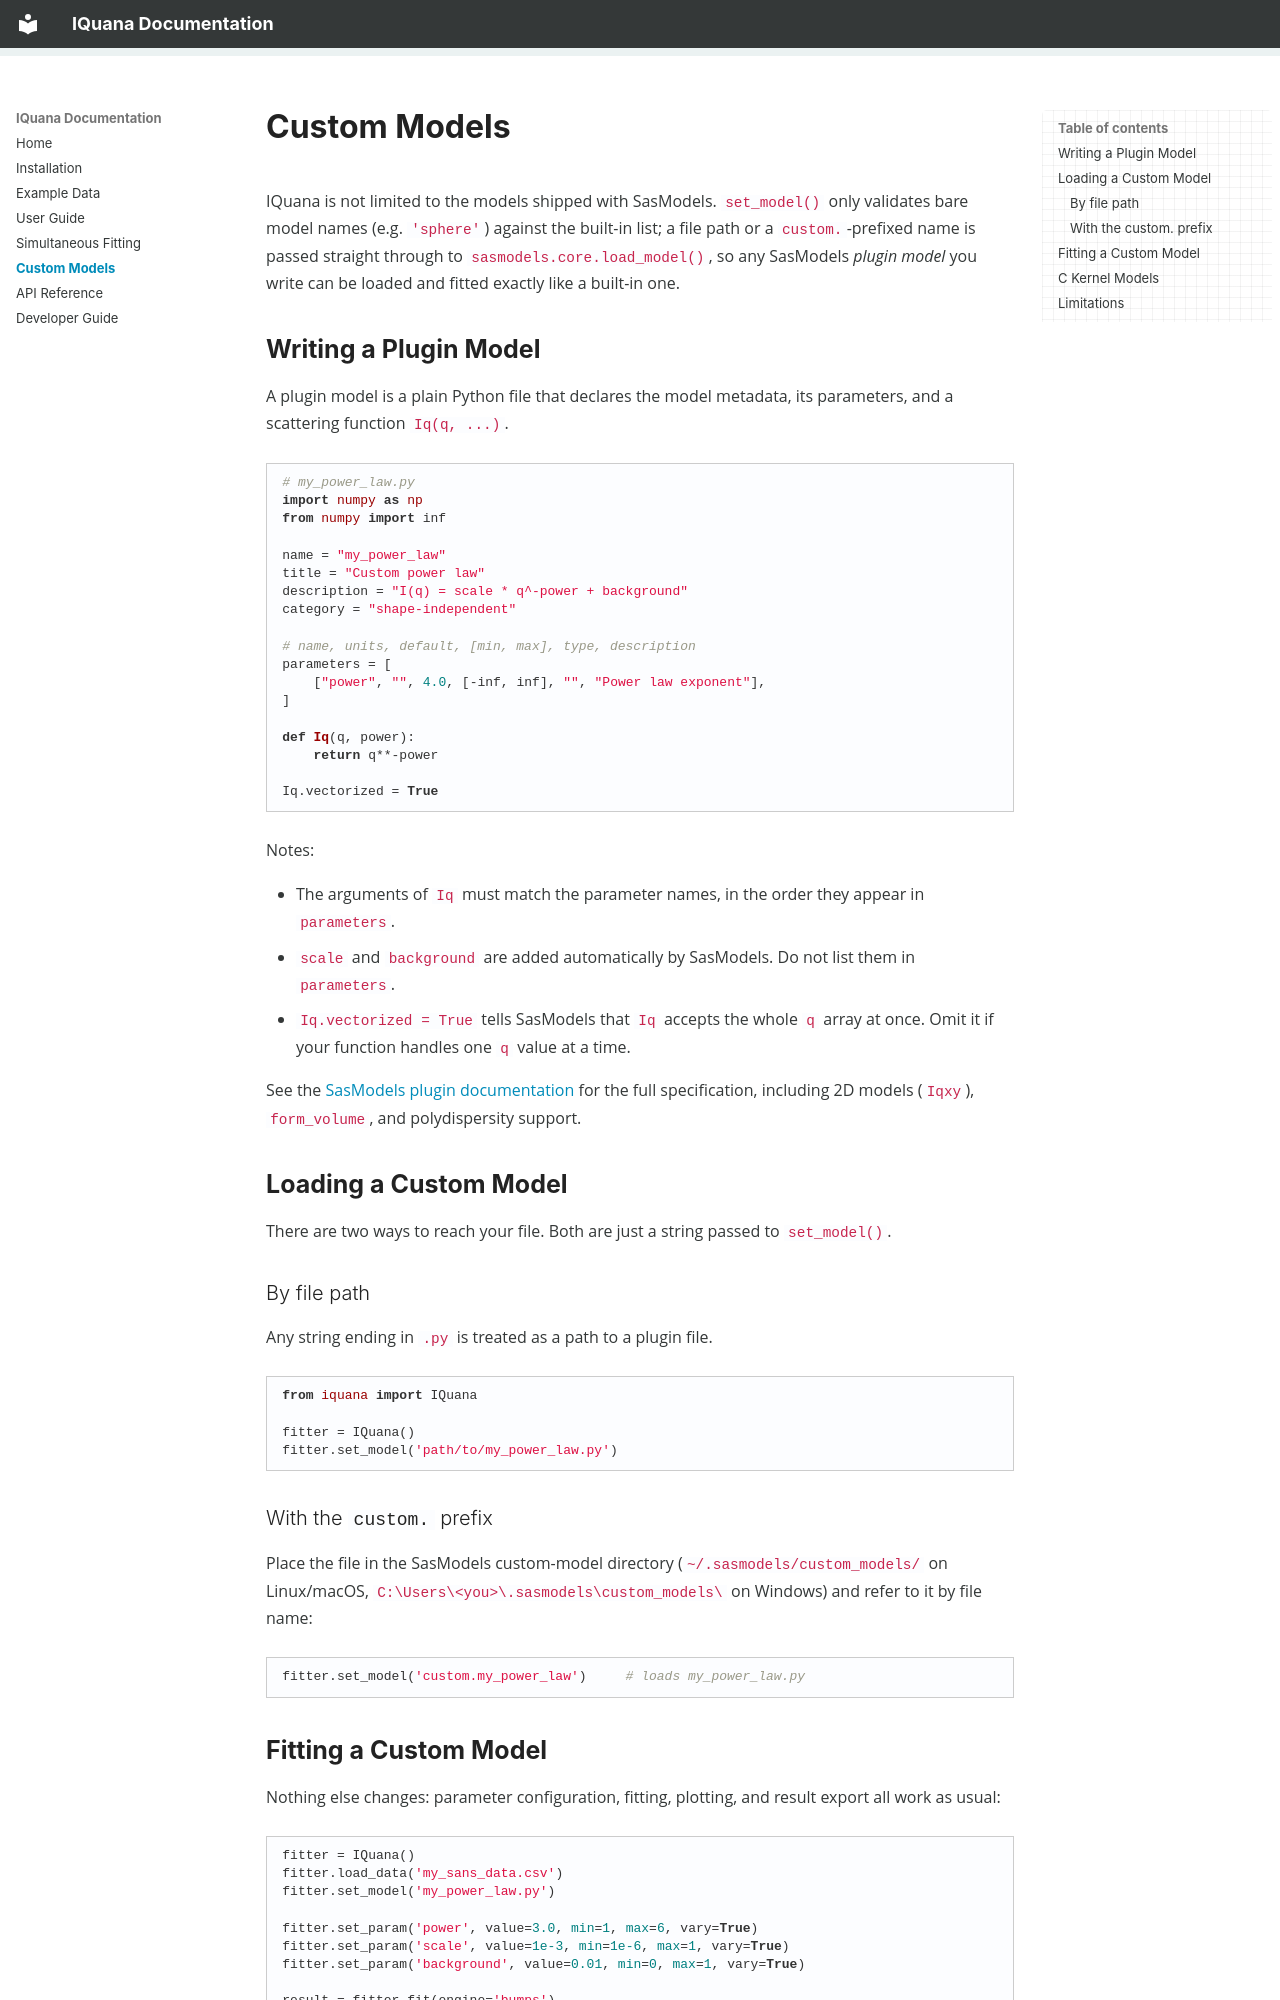

repository: ai4se1dk/IQuana · page: custom_models/index.html · generator: mkdocs

# Custom Models

IQuana is not limited to the models shipped with SasModels. `set_model()` only
validates bare model names (e.g. `'sphere'`) against the built-in list; a file path or a
`custom.`-prefixed name is passed straight through to `sasmodels.core.load_model()`, so any
SasModels *plugin model* you write can be loaded and fitted exactly like a built-in one.

## Writing a Plugin Model

A plugin model is a plain Python file that declares the model metadata, its parameters, and
a scattering function `Iq(q, ...)`.

```python
# my_power_law.py
import numpy as np
from numpy import inf

name = "my_power_law"
title = "Custom power law"
description = "I(q) = scale * q^-power + background"
category = "shape-independent"

# name, units, default, [min, max], type, description
parameters = [
    ["power", "", 4.0, [-inf, inf], "", "Power law exponent"],
]

def Iq(q, power):
    return q**-power

Iq.vectorized = True
```

Notes:

-   The arguments of `Iq` must match the parameter names, in the order they appear in
    `parameters`.
-   `scale` and `background` are added automatically by SasModels. Do not list them in
    `parameters`.
-   `Iq.vectorized = True` tells SasModels that `Iq` accepts the whole `q` array at once.
    Omit it if your function handles one `q` value at a time.

See the [SasModels plugin documentation](https://www.sasview.org/docs/user/qtgui/Perspectives/Fitting/plugin.html)
for the full specification, including 2D models (`Iqxy`), `form_volume`, and polydispersity
support.

## Loading a Custom Model

There are two ways to reach your file. Both are just a string passed to `set_model()`.

### By file path

Any string ending in `.py` is treated as a path to a plugin file.

```python
from iquana import IQuana

fitter = IQuana()
fitter.set_model('path/to/my_power_law.py')
```

### With the `custom.` prefix

Place the file in the SasModels custom-model directory
(`~/.sasmodels/custom_models/` on Linux/macOS, `C:\Users\<you>\.sasmodels\custom_models\`
on Windows) and refer to it by file name:

```python
fitter.set_model('custom.my_power_law')     # loads my_power_law.py
```
